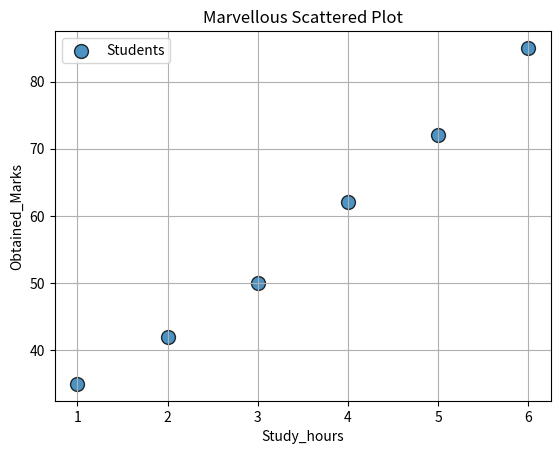

This figure's Python source:
#Scattered Plot -> mostly use

import matplotlib.pyplot as plt

def main():
    study_hours = [1,2,3,4,5,6]
    marks = [35,42,50,62,72,85]

    plt.scatter(
        study_hours,
        marks,
        s = 100,
        marker="o",
        alpha=0.8,
        edgecolors="black",
        linewidths=1,
        label = "Students"
    )

    plt.title("Marvellous Scattered Plot")
    plt.xlabel("Study_hours")
    plt.ylabel("Obtained_Marks")
    plt.grid()                          #use in this type to read easily
    plt.legend()
    plt.show()

if __name__ == "__main__":
    main()
